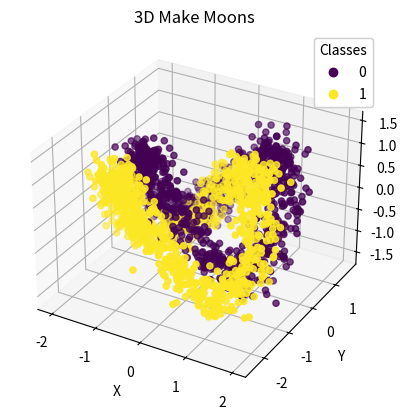

The matplotlib source for this figure:
import numpy as np
import matplotlib.pyplot as plt
from mpl_toolkits.mplot3d import Axes3D
def make_moons_3d(n_samples=500, noise=0.1):
    # Generate the original 2D make_moons data
    t = np.linspace(0, 2 * np.pi, n_samples)
    x = 1.5 * np.cos(t)
    y = np.sin(t)
    z = np.sin(2 * t)  # Adding a sinusoidal variation in the third dimension
    # Concatenating the positive and negative moons with an offset and noise
    X = np.vstack([np.column_stack([x, y, z]), np.column_stack([-x, y - 1, -z])])
    y = np.hstack([np.zeros(n_samples), np.ones(n_samples)])
    # Adding Gaussian noise
    X += np.random.normal(scale=noise, size=X.shape)
    return X, y
X, labels = make_moons_3d(n_samples=1000, noise=0.2)
np.save('X_train.npy', X)
np.save('y_train.npy', labels)
fig = plt.figure()
ax = fig.add_subplot(111, projection='3d')
scatter = ax.scatter(X[:, 0], X[:, 1], X[:, 2], c=labels, cmap='viridis', marker='o')
legend1 = ax.legend(*scatter.legend_elements(), title="Classes")
ax.add_artist(legend1)
ax.set_xlabel('X')
ax.set_ylabel('Y')
ax.set_zlabel('Z')
plt.title('3D Make Moons')
plt.show()
